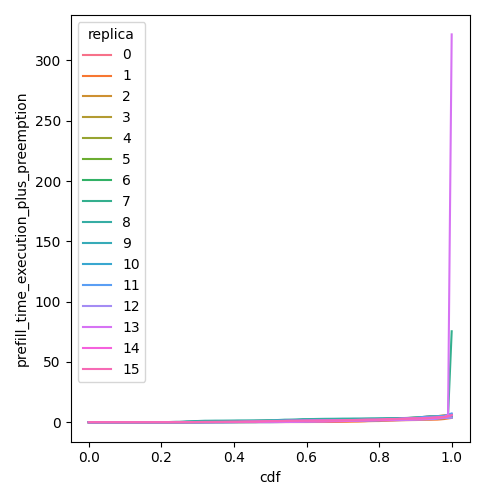

Source data for this figure (header and first rows):
cdf, prefill_time_execution_plus_preemption, replica
0.0, 0.03677, 0
0.01, 0.03677, 0
0.02, 0.03677, 0
0.03, 0.03677, 0
0.04, 0.03677, 0
0.05, 0.03677, 0
0.06, 0.03677, 0
0.07, 0.03677, 0
0.08, 0.03677, 0
0.09, 0.03677, 0
0.1, 0.03677, 0
0.11, 0.03677, 0
0.12, 0.03677, 0
0.13, 0.03677, 0
0.14, 0.03772, 0
0.15, 0.04626, 0
0.16, 0.0494, 0
0.17, 0.05296, 0
0.18, 0.06152, 0
0.19, 0.07069, 0
0.2, 0.07478, 0
0.21, 0.08431, 0
0.22, 0.1415, 0
0.23, 0.1774, 0
0.24, 0.1956, 0
0.25, 0.1956, 0
0.26, 0.2264, 0
0.27, 0.2383, 0
0.28, 0.2383, 0
0.29, 0.2383, 0
0.3, 0.2383, 0
0.31, 0.2383, 0
0.32, 0.2401, 0
0.33, 0.2714, 0
0.34, 0.294, 0
0.35, 0.3158, 0
0.36, 0.347, 0
0.37, 0.3928, 0
0.38, 0.4327, 0
0.39, 0.4651, 0
0.4, 0.4974, 0
0.41, 0.5297, 0
0.42, 0.562, 0
0.43, 0.5943, 0
0.44, 0.5961, 0
0.45, 0.7936, 0
0.46, 1.101, 0
0.47, 1.165, 0
0.48, 1.23, 0
0.49, 1.282, 0
0.5, 1.314, 0
0.51, 1.347, 0
0.52, 1.359, 0
0.53, 1.362, 0
0.54, 1.377, 0
0.55, 1.394, 0
0.56, 1.404, 0
0.57, 1.404, 0
0.58, 1.404, 0
0.59, 1.426, 0
... 1,556 more rows
